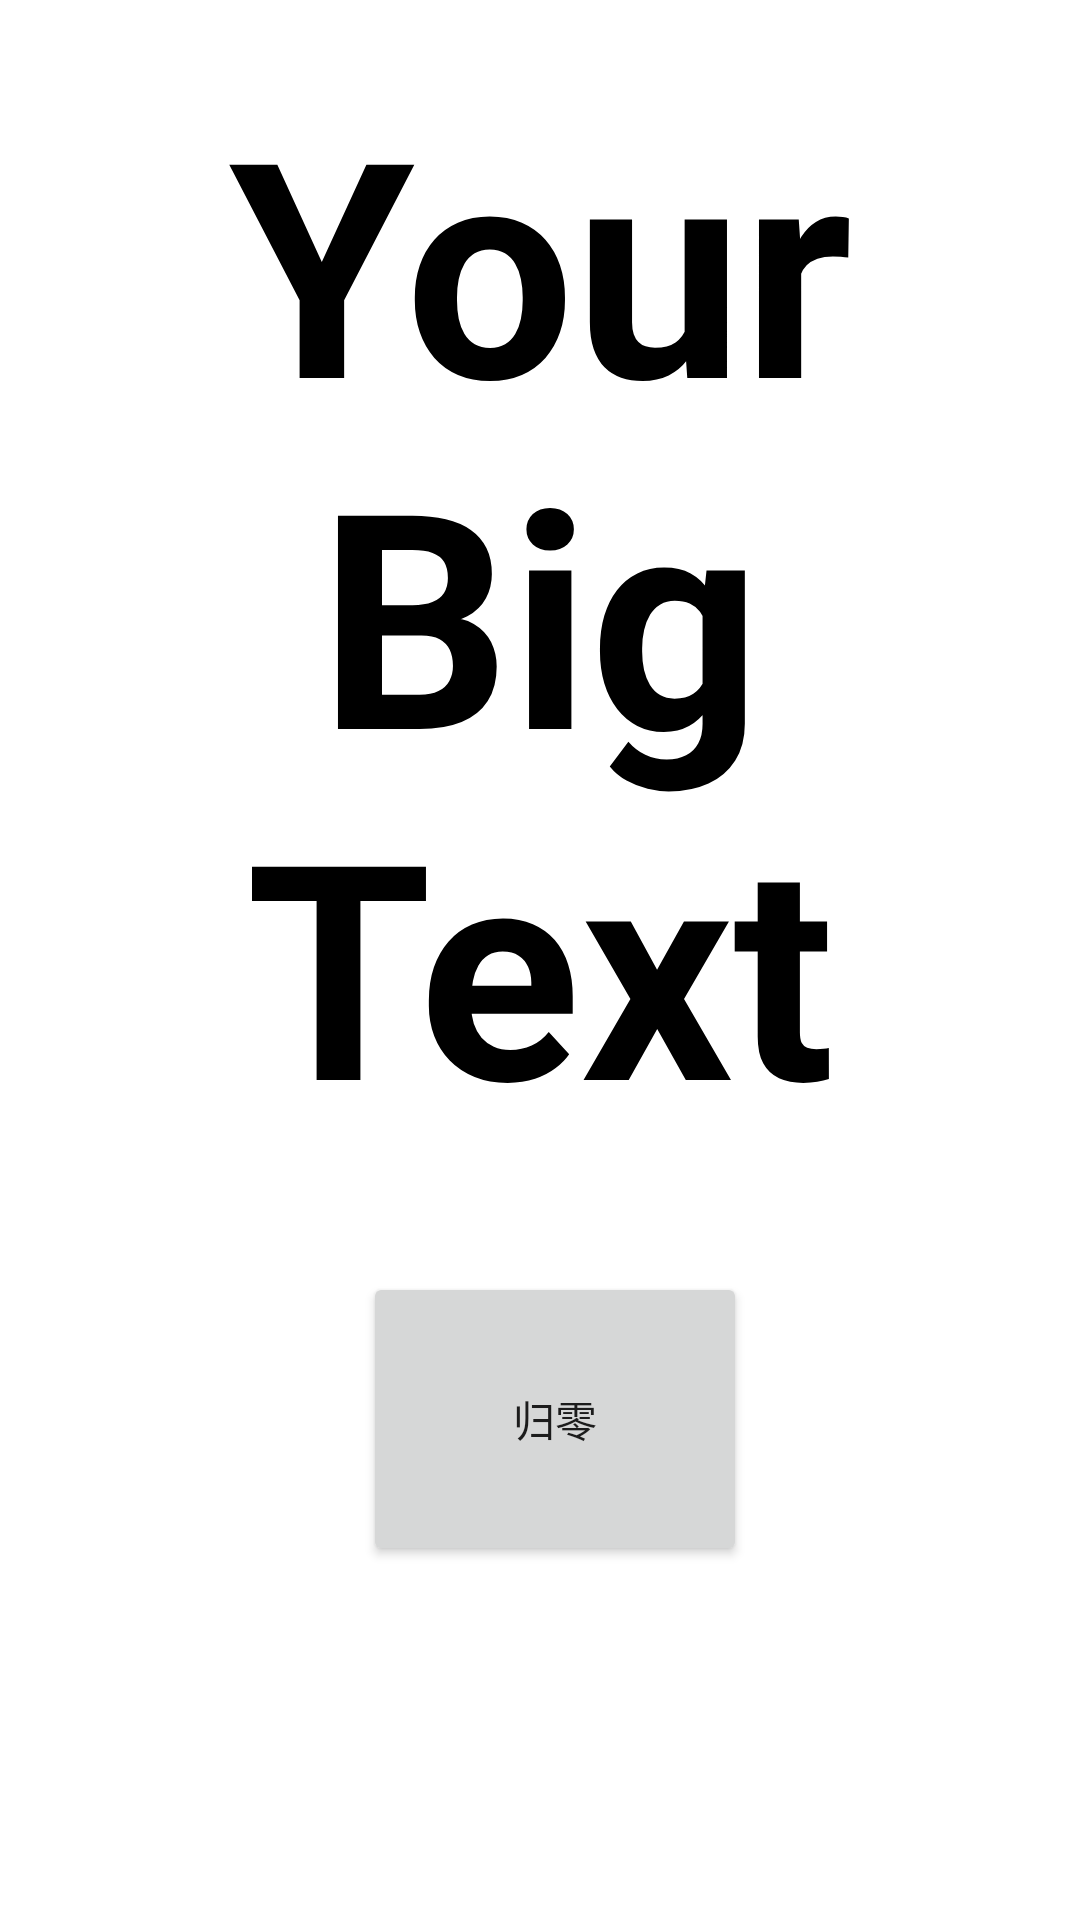

Android layout source for this screen:
<!-- AndroidManifest.xml: application theme Theme.MyFirstApplication -->
<!-- res/layout/fragment_score.xml -->
<?xml version="1.0" encoding="utf-8"?>
<RelativeLayout xmlns:android="http://schemas.android.com/apk/res/android"
    xmlns:tools="http://schemas.android.com/tools"
    android:layout_width="match_parent"
    android:layout_height="match_parent"
    xmlns:app="http://schemas.android.com/apk/res-auto"
    tools:context=".Activity.MainActivity">

    
    <TextView
        android:id="@+id/score_text"
        android:layout_width="405dp"
        android:layout_height="408dp"
        android:layout_centerHorizontal="true"
        android:gravity="center"
        android:text="Your Big Text"
        android:textColor="#000000"
        android:textSize="100dp"
        android:textStyle="bold" />


    <Button
        android:id="@+id/score_to_zero"
        android:layout_width="wrap_content"
        android:layout_height="61dp"
        android:layout_below="@+id/score_text"
        android:layout_alignParentStart="true"
        android:layout_alignParentEnd="true"
        android:layout_alignParentBottom="true"
        android:layout_marginStart="121dp"
        android:layout_marginTop="16dp"
        android:layout_marginEnd="111dp"
        android:layout_marginBottom="118dp"
        android:text="@string/to_zero" />


</RelativeLayout>
<!-- resources referenced by this layout -->
<resources>
  <string name="to_zero">归零</string>
  <style name="Theme.MyFirstApplication" parent="Theme.MaterialComponents.DayNight.DarkActionBar">
          
          <item name="colorPrimary">@color/teal_200</item>
          <item name="colorPrimaryVariant">@color/purple_700</item>
          <item name="colorOnPrimary">@color/white</item>
          
          <item name="colorSecondary">@color/teal_200</item>
          <item name="colorSecondaryVariant">@color/teal_700</item>
          <item name="colorOnSecondary">@color/black</item>
          
          <item name="android:statusBarColor">?attr/colorPrimaryVariant</item>
          
      </style>
  <!-- not gathered from this repository: default colours our renderer supplied (Android Studio template values) -->
  <color name="purple_700">#FF3700B3</color>
  <color name="teal_200">#FF03DAC5</color>
  <color name="teal_700">#FF018786</color>
  <color name="black">#FF000000</color>
  <color name="white">#FFFFFFFF</color>
</resources>
